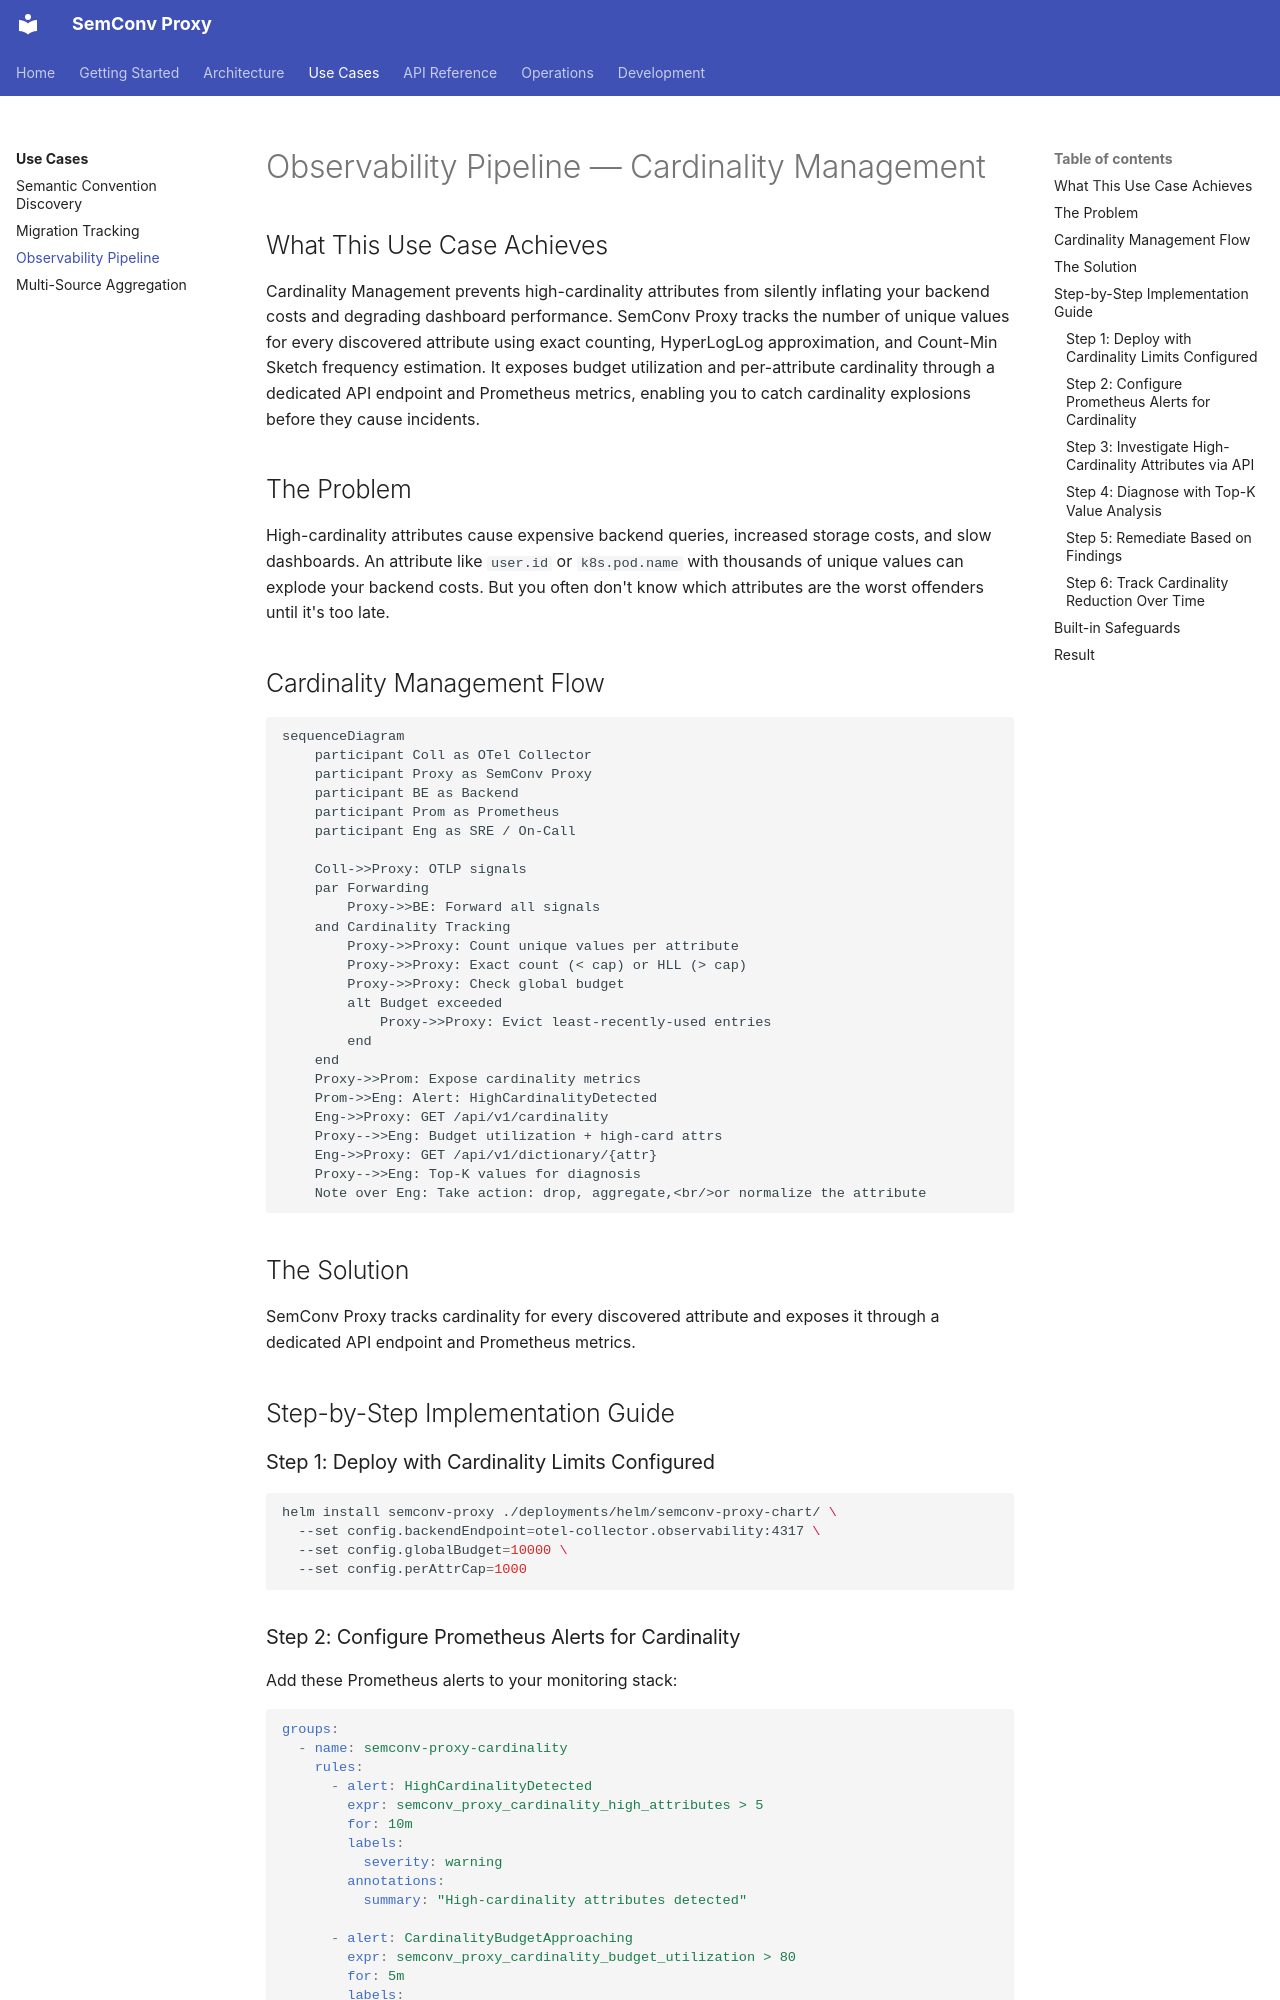

repository: henrikrexed/semconv-proxy · page: use-cases/observability-pipeline/index.html · generator: mkdocs

# Observability Pipeline — Cardinality Management

## What This Use Case Achieves

Cardinality Management prevents high-cardinality attributes from silently inflating your backend costs and degrading dashboard performance. SemConv Proxy tracks the number of unique values for every discovered attribute using exact counting, HyperLogLog approximation, and Count-Min Sketch frequency estimation. It exposes budget utilization and per-attribute cardinality through a dedicated API endpoint and Prometheus metrics, enabling you to catch cardinality explosions before they cause incidents.

## The Problem

High-cardinality attributes cause expensive backend queries, increased storage costs, and slow dashboards. An attribute like `user.id` or `k8s.pod.name` with thousands of unique values can explode your backend costs. But you often don't know which attributes are the worst offenders until it's too late.

## Cardinality Management Flow

```mermaid
sequenceDiagram
    participant Coll as OTel Collector
    participant Proxy as SemConv Proxy
    participant BE as Backend
    participant Prom as Prometheus
    participant Eng as SRE / On-Call

    Coll->>Proxy: OTLP signals
    par Forwarding
        Proxy->>BE: Forward all signals
    and Cardinality Tracking
        Proxy->>Proxy: Count unique values per attribute
        Proxy->>Proxy: Exact count (< cap) or HLL (> cap)
        Proxy->>Proxy: Check global budget
        alt Budget exceeded
            Proxy->>Proxy: Evict least-recently-used entries
        end
    end
    Proxy->>Prom: Expose cardinality metrics
    Prom->>Eng: Alert: HighCardinalityDetected
    Eng->>Proxy: GET /api/v1/cardinality
    Proxy-->>Eng: Budget utilization + high-card attrs
    Eng->>Proxy: GET /api/v1/dictionary/{attr}
    Proxy-->>Eng: Top-K values for diagnosis
    Note over Eng: Take action: drop, aggregate,<br/>or normalize the attribute
```

## The Solution

SemConv Proxy tracks cardinality for every discovered attribute and exposes it through a dedicated API endpoint and Prometheus metrics.

## Step-by-Step Implementation Guide

### Step 1: Deploy with Cardinality Limits Configured

```bash
helm install semconv-proxy ./deployments/helm/semconv-proxy-chart/ \
  --set config.backendEndpoint=otel-collector.observability:4317 \
  --set config.globalBudget=10000 \
  --set config.perAttrCap=1000
```
